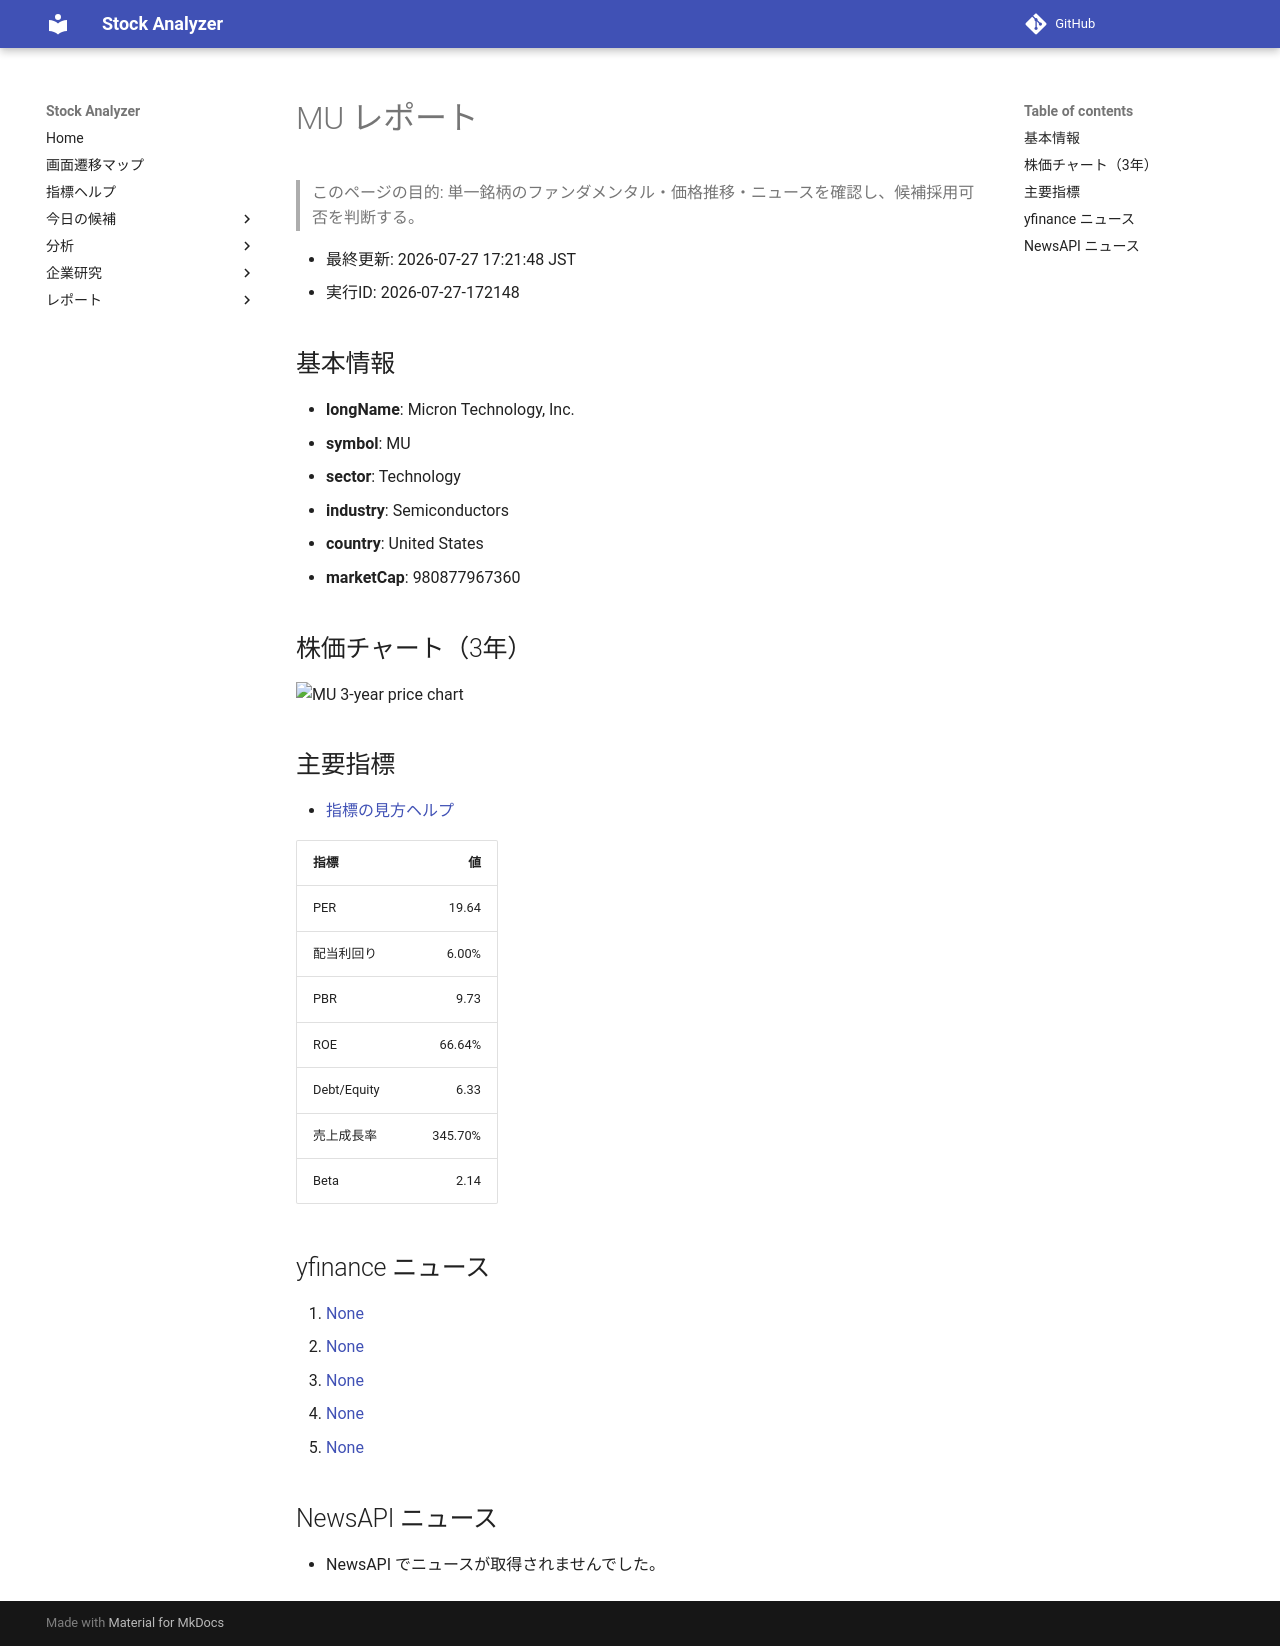

repository: Yumi-note/Making-APP · page: reports/2026-07-27/172148/MU/index.html · generator: mkdocs

# MU レポート

> このページの目的: 単一銘柄のファンダメンタル・価格推移・ニュースを確認し、候補採用可否を判断する。

- 最終更新: 2026-07-27 17:21:48 JST
- 実行ID: 2026-07-27-172148

## 基本情報

- **longName**: Micron Technology, Inc.
- **symbol**: MU
- **sector**: Technology
- **industry**: Semiconductors
- **country**: United States
- **marketCap**: 980877967360

## 株価チャート（3年）

![MU 3-year price chart](MU_3y.png)

## 主要指標

- [指標の見方ヘルプ](../../../../indicators.md)

| 指標 | 値 |
|---|---:|
| PER | 19.64 |
| 配当利回り | 6.00% |
| PBR | 9.73 |
| ROE | 66.64% |
| Debt/Equity | 6.33 |
| 売上成長率 | 345.70% |
| Beta | 2.14 |

## yfinance ニュース

1. [None](None)
2. [None](None)
3. [None](None)
4. [None](None)
5. [None](None)

## NewsAPI ニュース

- NewsAPI でニュースが取得されませんでした。
